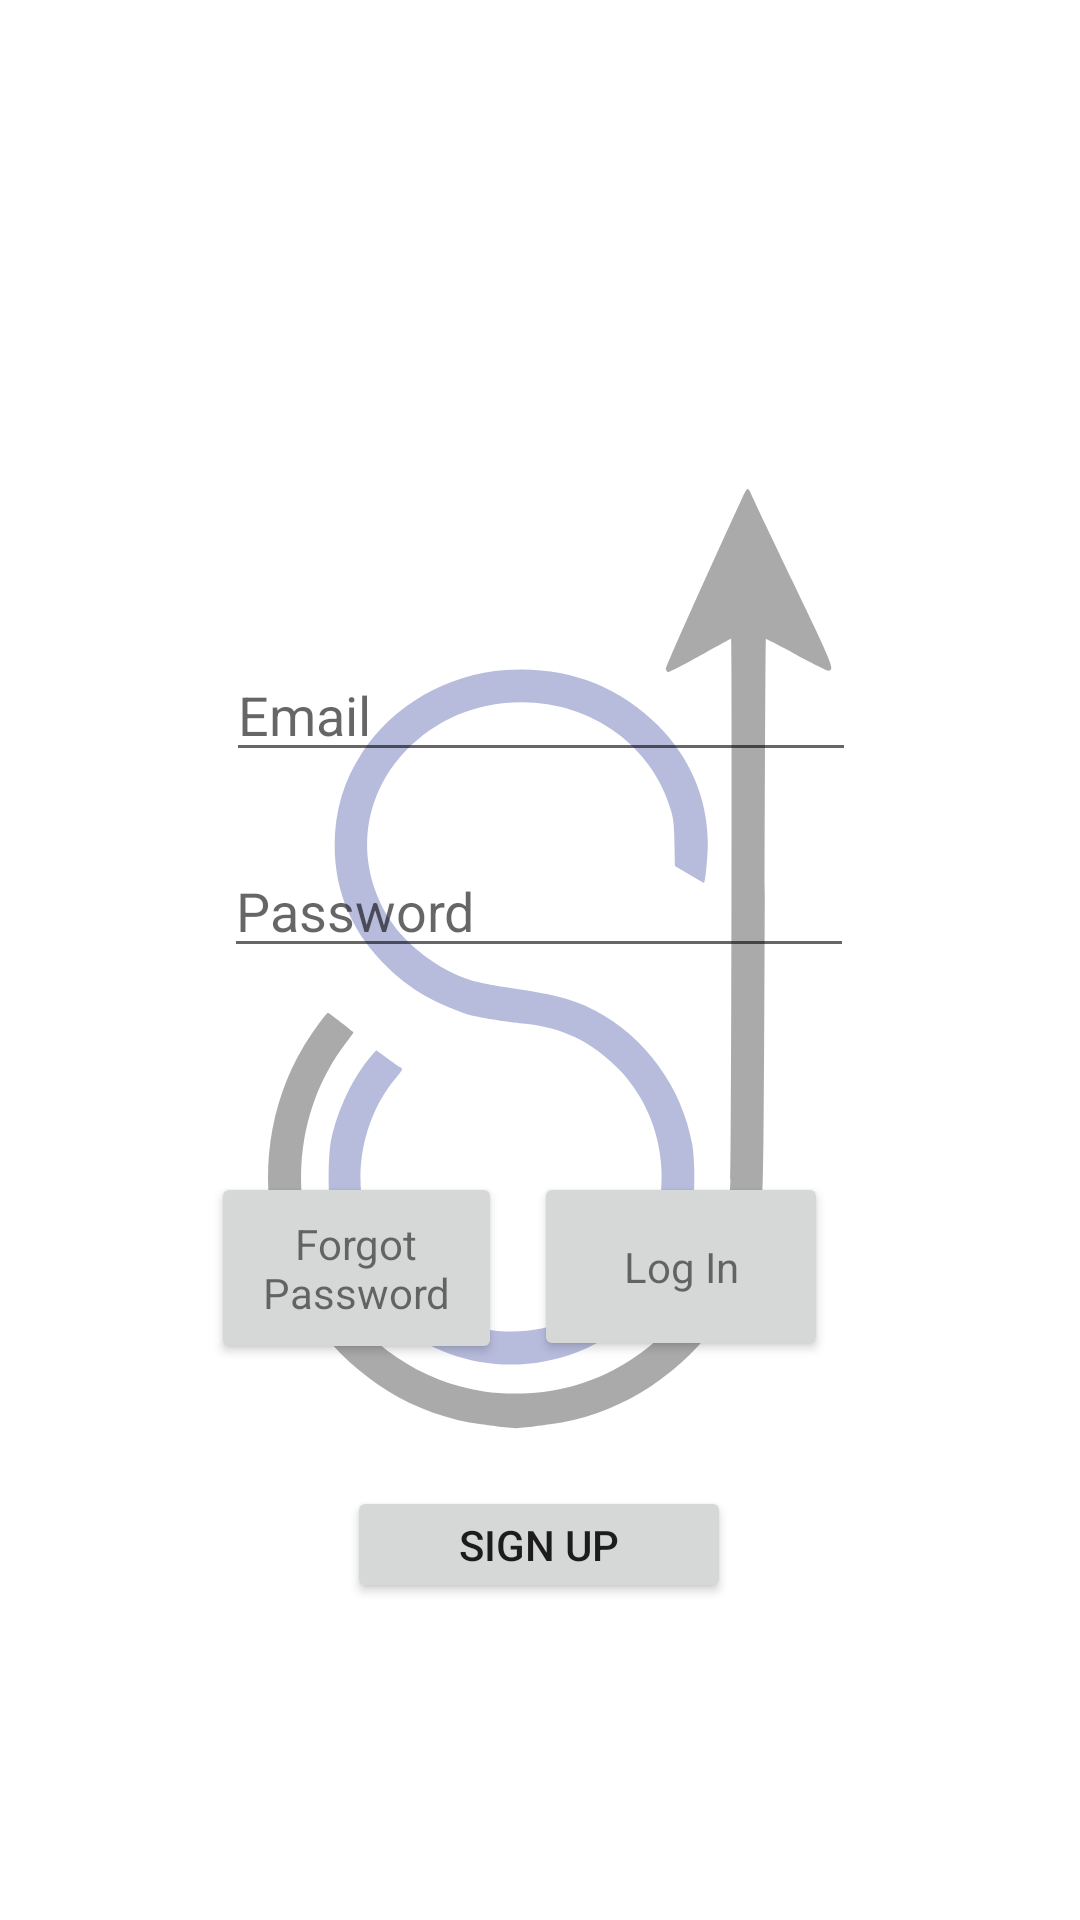

Layout XML and referenced resources for this Android screen:
<!-- AndroidManifest.xml: application theme Theme.App_For_College -->
<!-- res/layout/activity_main.xml -->
<?xml version="1.0" encoding="utf-8"?>
<androidx.constraintlayout.widget.ConstraintLayout xmlns:android="http://schemas.android.com/apk/res/android"
    xmlns:app="http://schemas.android.com/apk/res-auto"
    xmlns:tools="http://schemas.android.com/tools"
    android:layout_width="match_parent"
    android:layout_height="match_parent"
    tools:context=".MainActivity">

    

    <ImageView
        android:id="@+id/imageView"
        android:layout_width="wrap_content"
        android:layout_height="wrap_content"
        android:src="@drawable/ic_logo"
        app:layout_constraintEnd_toEndOf="parent"
        app:layout_constraintHorizontal_bias="0.0"
        app:layout_constraintStart_toStartOf="parent"
        app:layout_constraintTop_toTopOf="parent" />

    <Button
        android:id="@+id/LogInButton"
        android:layout_width="98dp"
        android:layout_height="63dp"
        android:layout_marginTop="68dp"
        android:onClick="LogInMain"
        android:text="Log In"
        android:textAppearance="@style/TextAppearance.AppCompat.Small"
        app:layout_constraintBottom_toTopOf="@+id/SignUpButton"
        app:layout_constraintEnd_toEndOf="parent"
        app:layout_constraintHorizontal_bias="0.68"
        app:layout_constraintStart_toStartOf="parent"
        app:layout_constraintTop_toBottomOf="@+id/PasswordText"
        app:layout_constraintVertical_bias="0.0" />

    <Button
        android:id="@+id/SignUpButton"
        android:layout_width="128dp"
        android:layout_height="39dp"
        android:onClick="Sign_up"
        android:text="Sign Up"
        app:layout_constraintBottom_toBottomOf="@+id/imageView"
        app:layout_constraintEnd_toEndOf="parent"
        app:layout_constraintHorizontal_bias="0.498"
        app:layout_constraintStart_toStartOf="parent"
        app:layout_constraintTop_toBottomOf="@+id/forgotPassword"
        app:layout_constraintVertical_bias="0.278" />

    <EditText
        android:id="@+id/EmailText"
        android:layout_width="wrap_content"
        android:layout_height="wrap_content"
        android:layout_marginTop="216dp"
        android:ems="10"
        android:hint="Email"
        android:inputType="textPersonName"
        app:layout_constraintEnd_toEndOf="parent"
        app:layout_constraintHorizontal_bias="0.502"
        app:layout_constraintStart_toStartOf="parent"
        app:layout_constraintTop_toTopOf="@+id/imageView" />

    <EditText
        android:id="@+id/PasswordText"
        android:layout_width="wrap_content"
        android:layout_height="wrap_content"
        android:layout_marginTop="24dp"
        android:ems="10"
        android:hint="Password"
        android:inputType="textPersonName"
        app:layout_constraintBottom_toBottomOf="@+id/imageView"
        app:layout_constraintEnd_toEndOf="parent"
        app:layout_constraintHorizontal_bias="0.497"
        app:layout_constraintStart_toStartOf="parent"
        app:layout_constraintTop_toBottomOf="@+id/EmailText"
        app:layout_constraintVertical_bias="0.0" />

    <Button
        android:id="@+id/forgotPassword"
        android:layout_width="97dp"
        android:layout_height="64dp"
        android:layout_marginTop="68dp"
        android:onClick="ForgotPassword"
        android:text="Forgot Password"
        android:textAppearance="@style/TextAppearance.AppCompat.Small"
        app:layout_constraintEnd_toStartOf="@+id/LogInButton"
        app:layout_constraintHorizontal_bias="0.87"
        app:layout_constraintStart_toStartOf="parent"
        app:layout_constraintTop_toBottomOf="@+id/PasswordText" />

</androidx.constraintlayout.widget.ConstraintLayout>
<!-- resources referenced by this layout -->
<resources>
  <!-- drawable ic_logo: vector/xml drawable (drawable, 2246 chars, omitted) -->
  <style name="Theme.App_For_College" parent="Theme.MaterialComponents.DayNight.DarkActionBar">
          
          <item name="colorPrimary">@color/purple_500</item>
          <item name="colorPrimaryVariant">@color/purple_700</item>
          <item name="colorOnPrimary">@color/white</item>
          
          <item name="colorSecondary">@color/teal_200</item>
          <item name="colorSecondaryVariant">@color/teal_700</item>
          <item name="colorOnSecondary">@color/black</item>
          
          <item name="android:statusBarColor" tools:targetApi="l">?attr/colorPrimaryVariant</item>
          
      </style>
  <!-- not gathered from this repository: default colours our renderer supplied (Android Studio template values) -->
  <color name="purple_500">#FF6200EE</color>
  <color name="purple_700">#FF3700B3</color>
  <color name="teal_200">#FF03DAC5</color>
  <color name="teal_700">#FF018786</color>
  <color name="black">#FF000000</color>
  <color name="white">#FFFFFFFF</color>
</resources>
